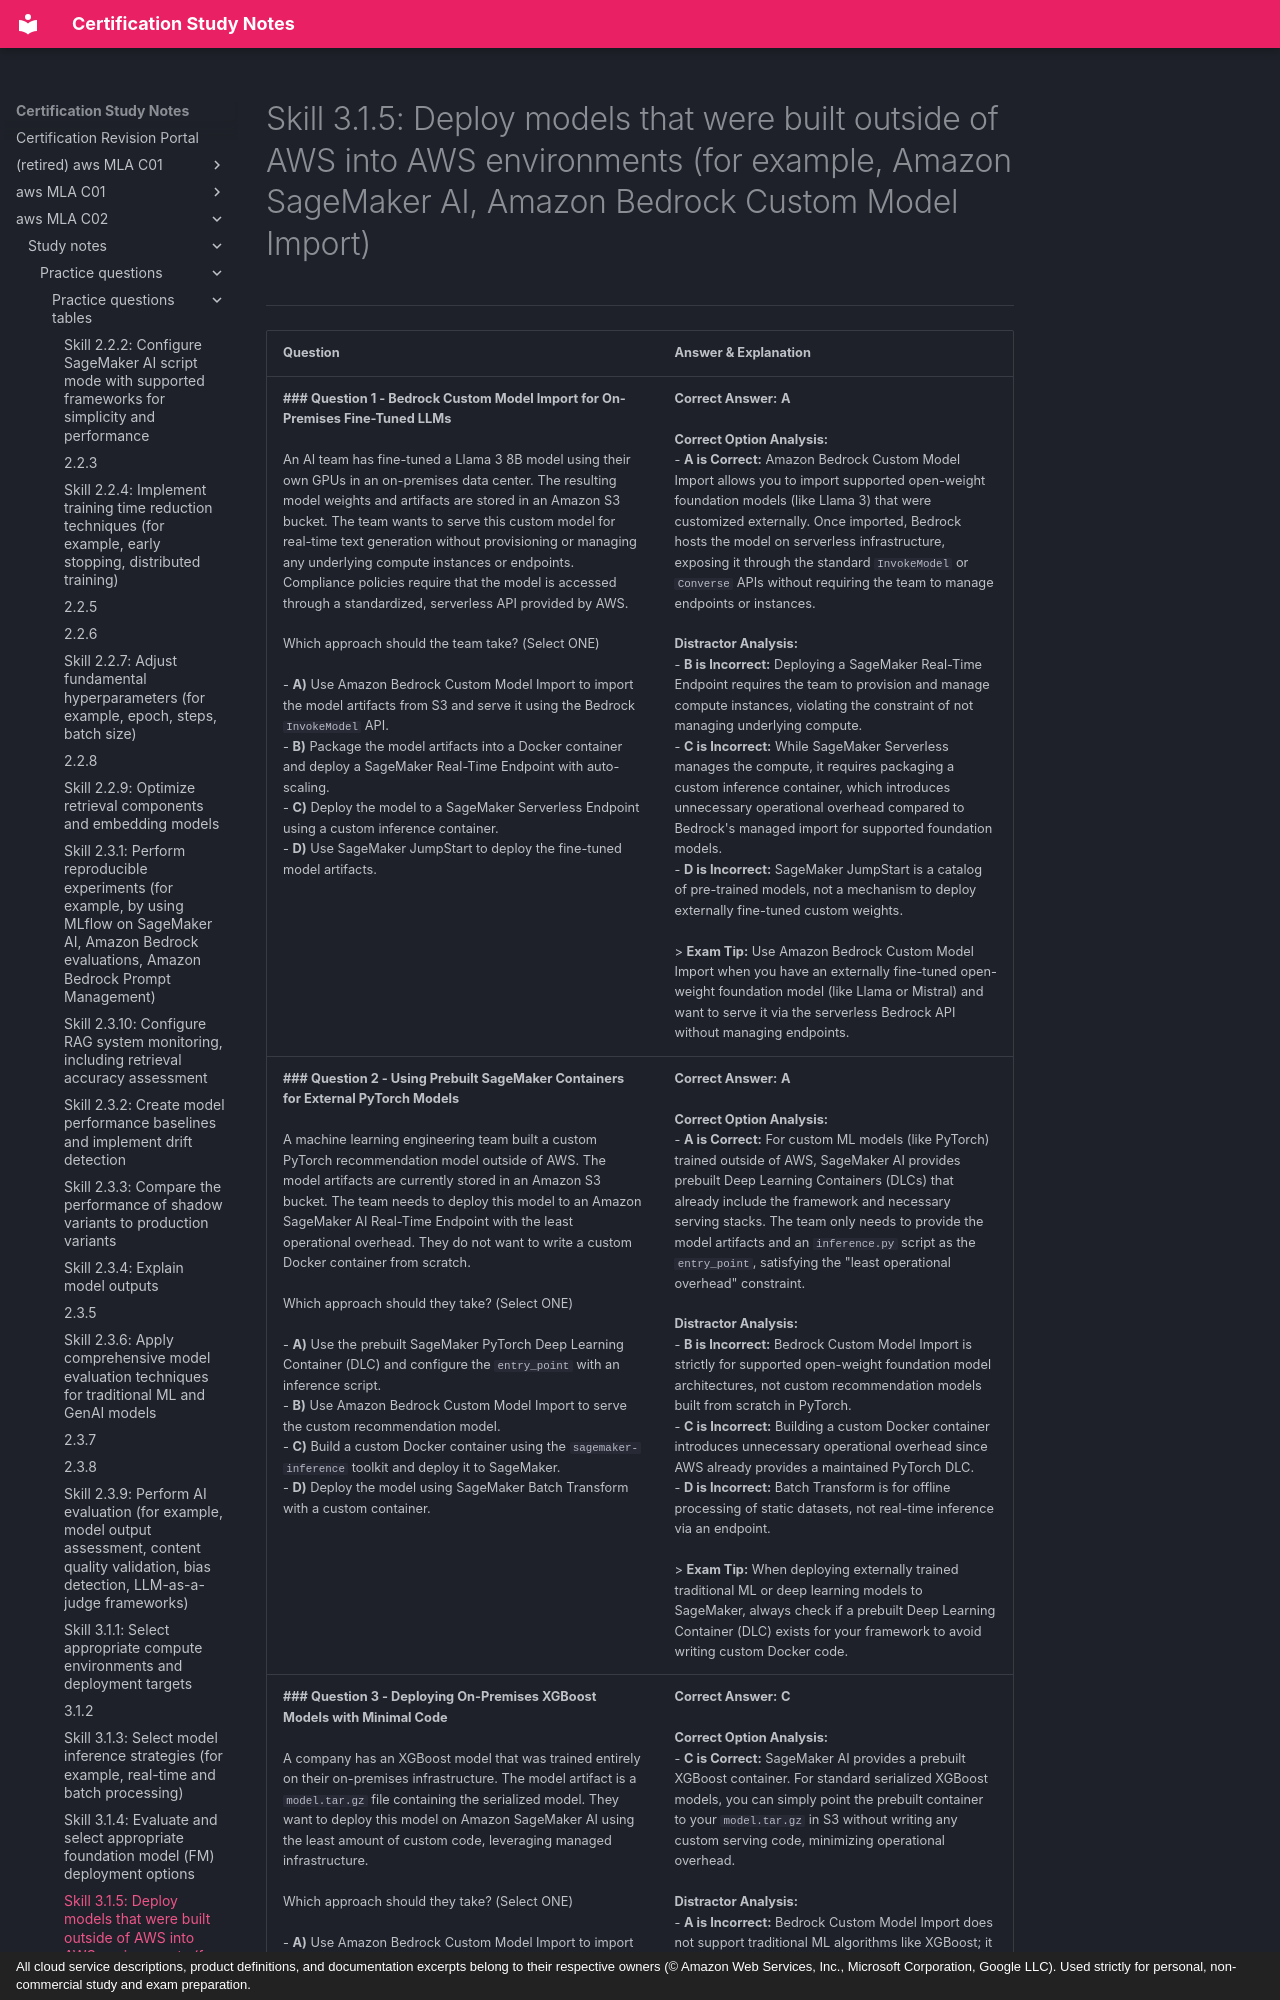

repository: monitus2022/cert_study_notes · page: aws_MLA_C02/study_notes/practice_questions/practice_questions_tables/3.1.5/index.html · generator: mkdocs · copyright: All cloud service descriptions, product definitions, and documentation excerpts belong to their respective owners (© Amazon Web Services, Inc., Microsoft Corporation, Google LLC). Used strictly for personal, non-commercial study and exam preparation.

# Skill 3.1.5: Deploy models that were built outside of AWS into AWS environments (for example, Amazon SageMaker AI, Amazon Bedrock Custom Model Import)
---

| Question | Answer & Explanation |
| --- | --- |
| **### Question 1 - Bedrock Custom Model Import for On-Premises Fine-Tuned LLMs**<br><br>An AI team has fine-tuned a Llama 3 8B model using their own GPUs in an on-premises data center. The resulting model weights and artifacts are stored in an Amazon S3 bucket. The team wants to serve this custom model for real-time text generation without provisioning or managing any underlying compute instances or endpoints. Compliance policies require that the model is accessed through a standardized, serverless API provided by AWS.<br><br>Which approach should the team take? (Select ONE)<br><br>- **A)** Use Amazon Bedrock Custom Model Import to import the model artifacts from S3 and serve it using the Bedrock `InvokeModel` API.<br>- **B)** Package the model artifacts into a Docker container and deploy a SageMaker Real-Time Endpoint with auto-scaling.<br>- **C)** Deploy the model to a SageMaker Serverless Endpoint using a custom inference container.<br>- **D)** Use SageMaker JumpStart to deploy the fine-tuned model artifacts. | **Correct Answer:** **A**<br><br>**Correct Option Analysis:**<br>- **A is Correct:** Amazon Bedrock Custom Model Import allows you to import supported open-weight foundation models (like Llama 3) that were customized externally. Once imported, Bedrock hosts the model on serverless infrastructure, exposing it through the standard `InvokeModel` or `Converse` APIs without requiring the team to manage endpoints or instances.<br><br>**Distractor Analysis:**<br>- **B is Incorrect:** Deploying a SageMaker Real-Time Endpoint requires the team to provision and manage compute instances, violating the constraint of not managing underlying compute.<br>- **C is Incorrect:** While SageMaker Serverless manages the compute, it requires packaging a custom inference container, which introduces unnecessary operational overhead compared to Bedrock's managed import for supported foundation models.<br>- **D is Incorrect:** SageMaker JumpStart is a catalog of pre-trained models, not a mechanism to deploy externally fine-tuned custom weights.<br><br>> **Exam Tip:** Use Amazon Bedrock Custom Model Import when you have an externally fine-tuned open-weight foundation model (like Llama or Mistral) and want to serve it via the serverless Bedrock API without managing endpoints. |
| **### Question 2 - Using Prebuilt SageMaker Containers for External PyTorch Models**<br><br>A machine learning engineering team built a custom PyTorch recommendation model outside of AWS. The model artifacts are currently stored in an Amazon S3 bucket. The team needs to deploy this model to an Amazon SageMaker AI Real-Time Endpoint with the least operational overhead. They do not want to write a custom Docker container from scratch.<br><br>Which approach should they take? (Select ONE)<br><br>- **A)** Use the prebuilt SageMaker PyTorch Deep Learning Container (DLC) and configure the `entry_point` with an inference script.<br>- **B)** Use Amazon Bedrock Custom Model Import to serve the custom recommendation model.<br>- **C)** Build a custom Docker container using the `sagemaker-inference` toolkit and deploy it to SageMaker.<br>- **D)** Deploy the model using SageMaker Batch Transform with a custom container. | **Correct Answer:** **A**<br><br>**Correct Option Analysis:**<br>- **A is Correct:** For custom ML models (like PyTorch) trained outside of AWS, SageMaker AI provides prebuilt Deep Learning Containers (DLCs) that already include the framework and necessary serving stacks. The team only needs to provide the model artifacts and an `inference.py` script as the `entry_point`, satisfying the "least operational overhead" constraint.<br><br>**Distractor Analysis:**<br>- **B is Incorrect:** Bedrock Custom Model Import is strictly for supported open-weight foundation model architectures, not custom recommendation models built from scratch in PyTorch.<br>- **C is Incorrect:** Building a custom Docker container introduces unnecessary operational overhead since AWS already provides a maintained PyTorch DLC.<br>- **D is Incorrect:** Batch Transform is for offline processing of static datasets, not real-time inference via an endpoint.<br><br>> **Exam Tip:** When deploying externally trained traditional ML or deep learning models to SageMaker, always check if a prebuilt Deep Learning Container (DLC) exists for your framework to avoid writing custom Docker code. |
| **### Question 3 - Deploying On-Premises XGBoost Models with Minimal Code**<br><br>A company has an XGBoost model that was trained entirely on their on-premises infrastructure. The model artifact is a `model.tar.gz` file containing the serialized model. They want to deploy this model on Amazon SageMaker AI using the least amount of custom code, leveraging managed infrastructure.<br><br>Which approach should they take? (Select ONE)<br><br>- **A)** Use Amazon Bedrock Custom Model Import to import the XGBoost model.<br>- **B)** Write a custom Docker container with a Flask web server to handle inference requests.<br>- **C)** Use the prebuilt SageMaker XGBoost container and point it to the model artifacts in Amazon S3.<br>- **D)** Host the model on an Amazon EC2 instance with a custom API gateway. | **Correct Answer:** **C**<br><br>**Correct Option Analysis:**<br>- **C is Correct:** SageMaker AI provides a prebuilt XGBoost container. For standard serialized XGBoost models, you can simply point the prebuilt container to your `model.tar.gz` in S3 without writing any custom serving code, minimizing operational overhead.<br><br>**Distractor Analysis:**<br>- **A is Incorrect:** Bedrock Custom Model Import does not support traditional ML algorithms like XGBoost; it is limited to specific foundation model architectures.<br>- **B is Incorrect:** Writing a custom Flask server and Docker container is unnecessary because SageMaker's prebuilt XGBoost container already handles the serving logic.<br>- **D is Incorrect:** Hosting on EC2 requires the team to manage the underlying OS, instance scaling, and API infrastructure, resulting in the highest operational overhead.<br><br>> **Exam Tip:** For algorithms like XGBoost, scikit-learn, or built-in SageMaker algorithms
